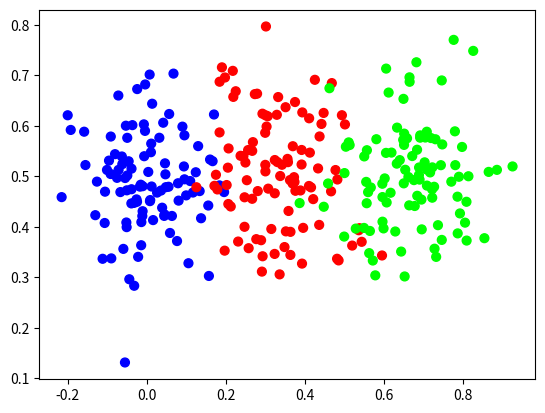

This chart was generated by the following Python code:
import numpy as np
import matplotlib.pyplot as plt

#dataset
# Copyright (c) 2015 Andrej Karpathy
# License: https://github.com/cs231n/cs231n.github.io/blob/master/LICENSE
# Source: https://cs231n.github.io/neural-networks-case-study/
def vertical_data(samples, classes):
    X = np.zeros((samples*classes, 2))
    y = np.zeros(samples*classes, dtype='uint8')
    for class_number in range(classes):
        ix = range(samples*class_number, samples*(class_number+1))
        X[ix] = np.c_[np.random.randn(samples)*.1 + (class_number)/3, np.random.randn(samples)*.1 + 0.5]
        y[ix] = class_number
    return X, y

X, y = vertical_data(samples=100, classes=3)

plt.scatter(X[:, 0], X[:, 1], c=y, s=40, cmap='brg')
plt.savefig('plot-vertical.jpg', format='jpg')